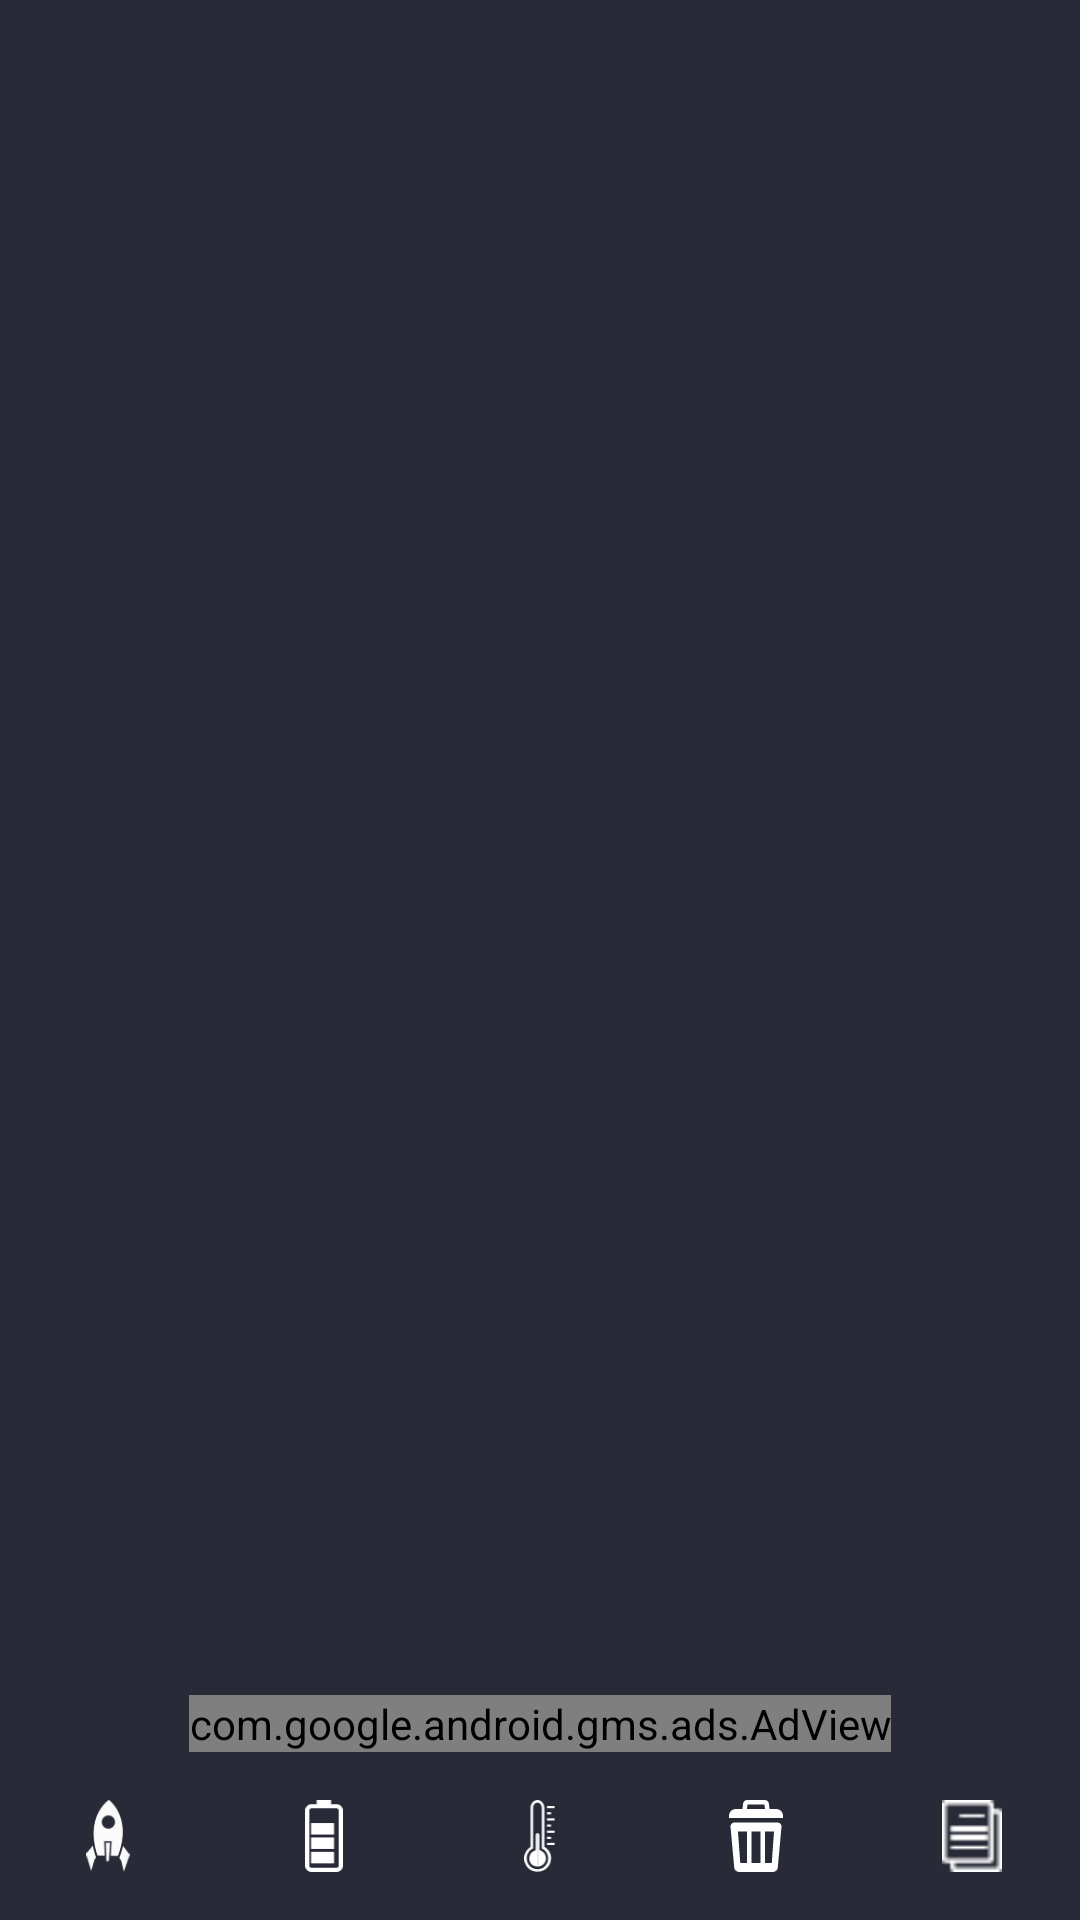

Here is an Android app screen rendered from its layout file. Give the layout XML and the strings, colors and styles it references.
<!-- AndroidManifest.xml: application theme AppTheme -->
<!-- res/layout/activity_main.xml -->
<?xml version="1.0" encoding="utf-8"?>
<androidx.constraintlayout.widget.ConstraintLayout
    xmlns:android="http://schemas.android.com/apk/res/android"
    xmlns:app="http://schemas.android.com/apk/res-auto"
    android:layout_width="match_parent"
    android:layout_height="match_parent">

    <androidx.viewpager.widget.ViewPager
        android:id="@+id/vp_main"
        android:layout_width="match_parent"
        android:layout_height="0dp"
        app:layout_constraintBottom_toTopOf="@+id/bn_main"
        app:layout_constraintTop_toTopOf="parent" />

    <com.google.android.gms.ads.AdView
        android:id="@id/ads_banner"
        android:layout_width="wrap_content"
        android:layout_height="wrap_content"
        app:adSize="LARGE_BANNER"
        app:adUnitId="@string/ads_banner"
        app:layout_constraintBottom_toBottomOf="@+id/vp_main"
        app:layout_constraintEnd_toEndOf="parent"
        app:layout_constraintStart_toStartOf="parent" />

    <com.google.android.material.bottomnavigation.BottomNavigationView
        android:id="@+id/bn_main"
        android:layout_width="match_parent"
        android:layout_height="wrap_content"
        android:background="@color/colorBackground"
        app:elevation="0dp"
        app:itemIconTint="@drawable/bottom_nav"
        app:labelVisibilityMode="unlabeled"
        app:layout_constraintBottom_toBottomOf="parent"
        app:menu="@menu/menu_main" />

</androidx.constraintlayout.widget.ConstraintLayout>
<!-- resources referenced by this layout -->
<resources>
  <color name="colorBackground">#282A37</color>
  <string name="ads_banner" translatable="false">ca-app-pub-8957338923046618/2671102045</string>
  <style name="AppTheme" parent="Theme.MaterialComponents.NoActionBar">
          <item name="colorPrimary">@color/colorPrimary</item>
          <item name="colorPrimaryDark">@color/colorPrimaryDark</item>
          <item name="colorAccent">@color/colorAccent</item>
          <item name="android:windowBackground">@color/colorBackground</item>
      </style>
  <color name="colorPrimary">@color/colorBackground</color>
  <color name="colorPrimaryDark">#1E1F2A</color>
  <color name="colorAccent">#FADC86</color>
</resources>
